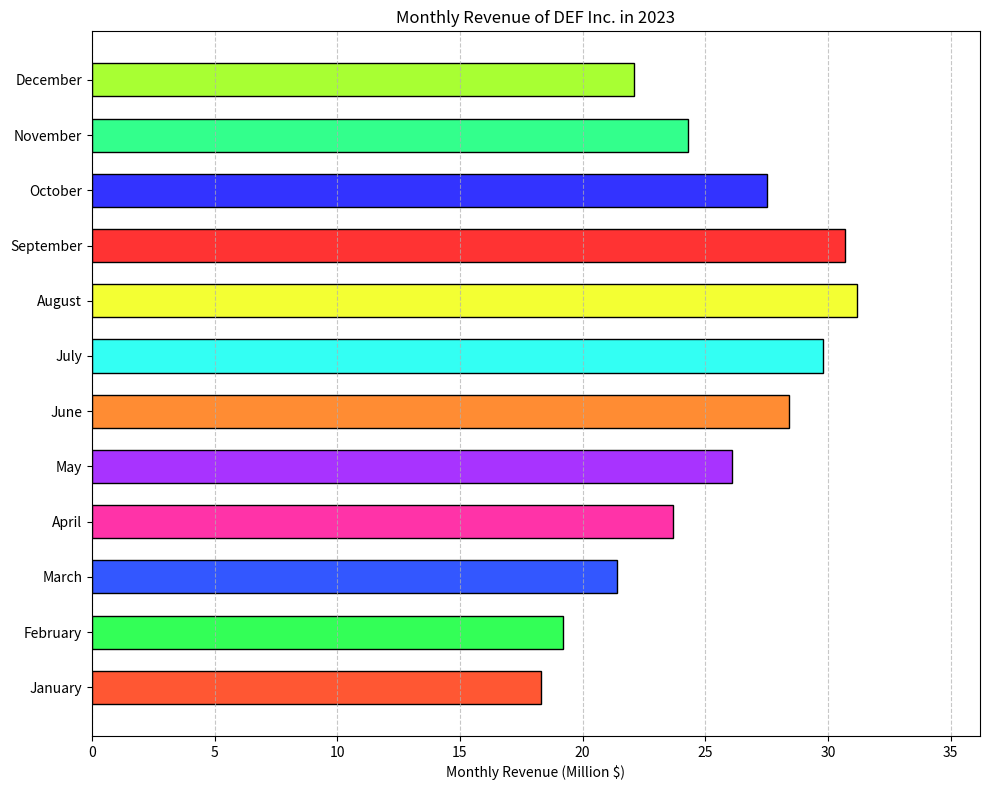

This figure's Python source:
import matplotlib.pyplot as plt

months = ['January', 'February', 'March', 'April', 'May', 'June', 
          'July', 'August', 'September', 'October', 'November', 'December']
revenue = [18.3, 19.2, 21.4, 23.7, 26.1, 28.4, 29.8, 31.2, 30.7, 27.5, 24.3, 22.1]
colors = ['#FF5733', '#33FF57', '#3357FF', '#FF33A8', '#A833FF', '#FF8C33',
          '#33FFF3', '#F3FF33', '#FF3333', '#3333FF', '#33FF8C', '#A8FF33']

plt.figure(figsize=(10, 8))
bars = plt.barh(months, revenue, color=colors, edgecolor='black', height=0.6)

plt.xlabel('Monthly Revenue (Million $)')
plt.title('Monthly Revenue of DEF Inc. in 2023')
plt.xlim(0, max(revenue) + 5)
plt.tight_layout()

plt.grid(axis='x', linestyle='--', alpha=0.7)

plt.show()